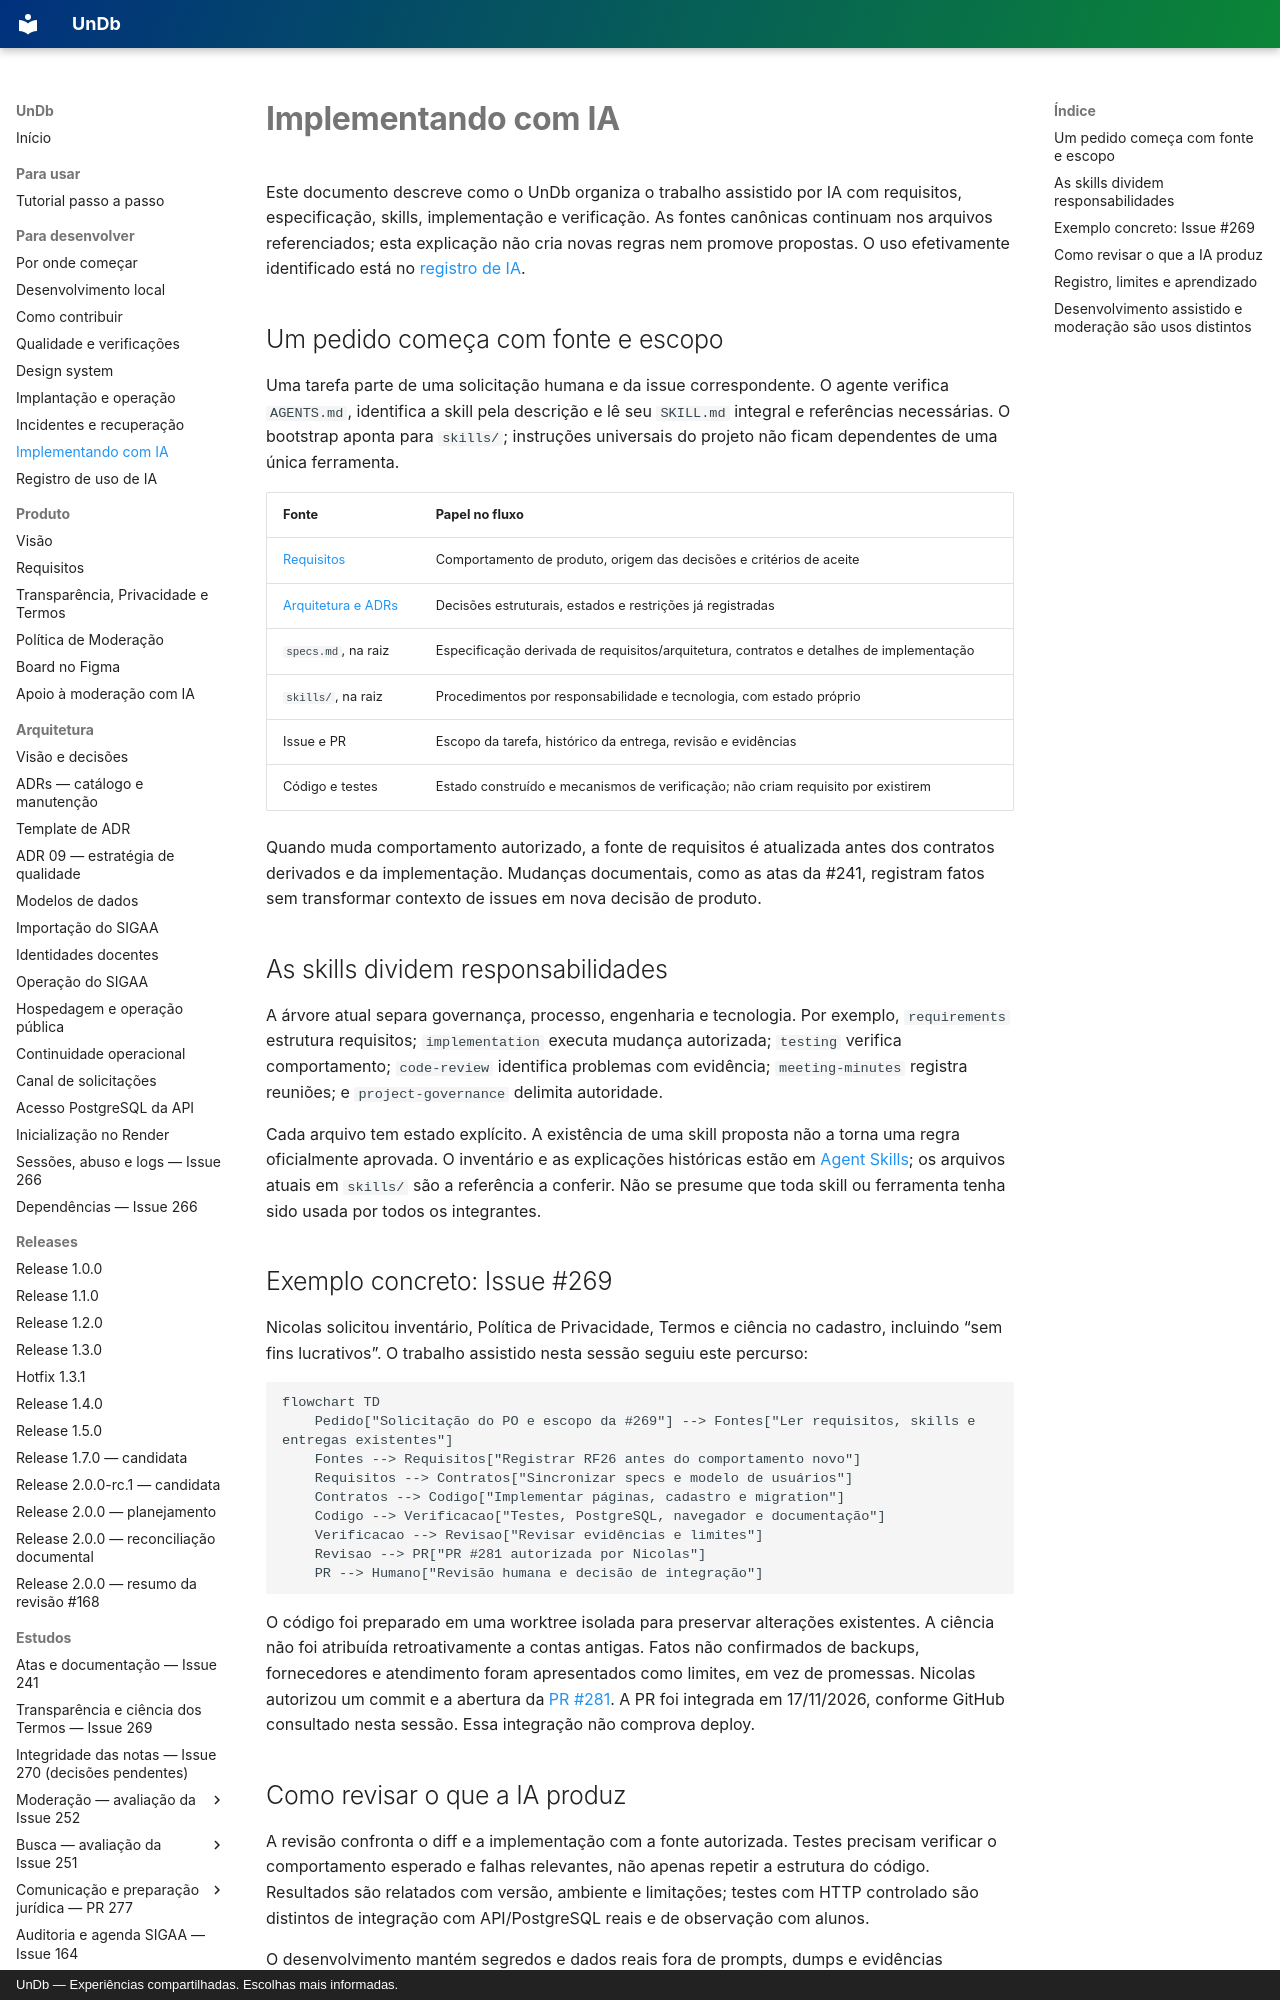

repository: unb-mds/2026-02-UnDb · page: implementando-com-ia/index.html · generator: mkdocs · copyright: UnDb — Experiências compartilhadas. Escolhas mais informadas.

# Implementando com IA

Este documento descreve como o UnDb organiza o trabalho assistido por IA com requisitos,
especificação, skills, implementação e verificação. As fontes canônicas continuam nos
arquivos referenciados; esta explicação não cria novas regras nem promove propostas.
O uso efetivamente identificado está no [registro de IA](uso-ia.md).

## Um pedido começa com fonte e escopo

Uma tarefa parte de uma solicitação humana e da issue correspondente. O agente verifica
`AGENTS.md`, identifica a skill pela descrição e lê seu `SKILL.md` integral e referências
necessárias. O bootstrap aponta para `skills/`; instruções universais do projeto não
ficam dependentes de uma única ferramenta.

| Fonte | Papel no fluxo |
|---|---|
| [Requisitos](requisitos.md) | Comportamento de produto, origem das decisões e critérios de aceite |
| [Arquitetura e ADRs](arquitetura.md) | Decisões estruturais, estados e restrições já registradas |
| `specs.md`, na raiz | Especificação derivada de requisitos/arquitetura, contratos e detalhes de implementação |
| `skills/`, na raiz | Procedimentos por responsabilidade e tecnologia, com estado próprio |
| Issue e PR | Escopo da tarefa, histórico da entrega, revisão e evidências |
| Código e testes | Estado construído e mecanismos de verificação; não criam requisito por existirem |

Quando muda comportamento autorizado, a fonte de requisitos é atualizada antes dos
contratos derivados e da implementação. Mudanças documentais, como as atas da #241,
registram fatos sem transformar contexto de issues em nova decisão de produto.

## As skills dividem responsabilidades

A árvore atual separa governança, processo, engenharia e tecnologia. Por exemplo,
`requirements` estrutura requisitos; `implementation` executa mudança autorizada;
`testing` verifica comportamento; `code-review` identifica problemas com evidência;
`meeting-minutes` registra reuniões; e `project-governance` delimita autoridade.

Cada arquivo tem estado explícito. A existência de uma skill proposta não a torna uma
regra oficialmente aprovada. O inventário e as explicações históricas estão em
[Agent Skills](https://github.com/unb-mds/2026-02-UnDb/blob/develop/docs/agent-skills.md); os arquivos atuais em `skills/` são a referência a conferir.
Não se presume que toda skill ou ferramenta tenha sido usada por todos os integrantes.
